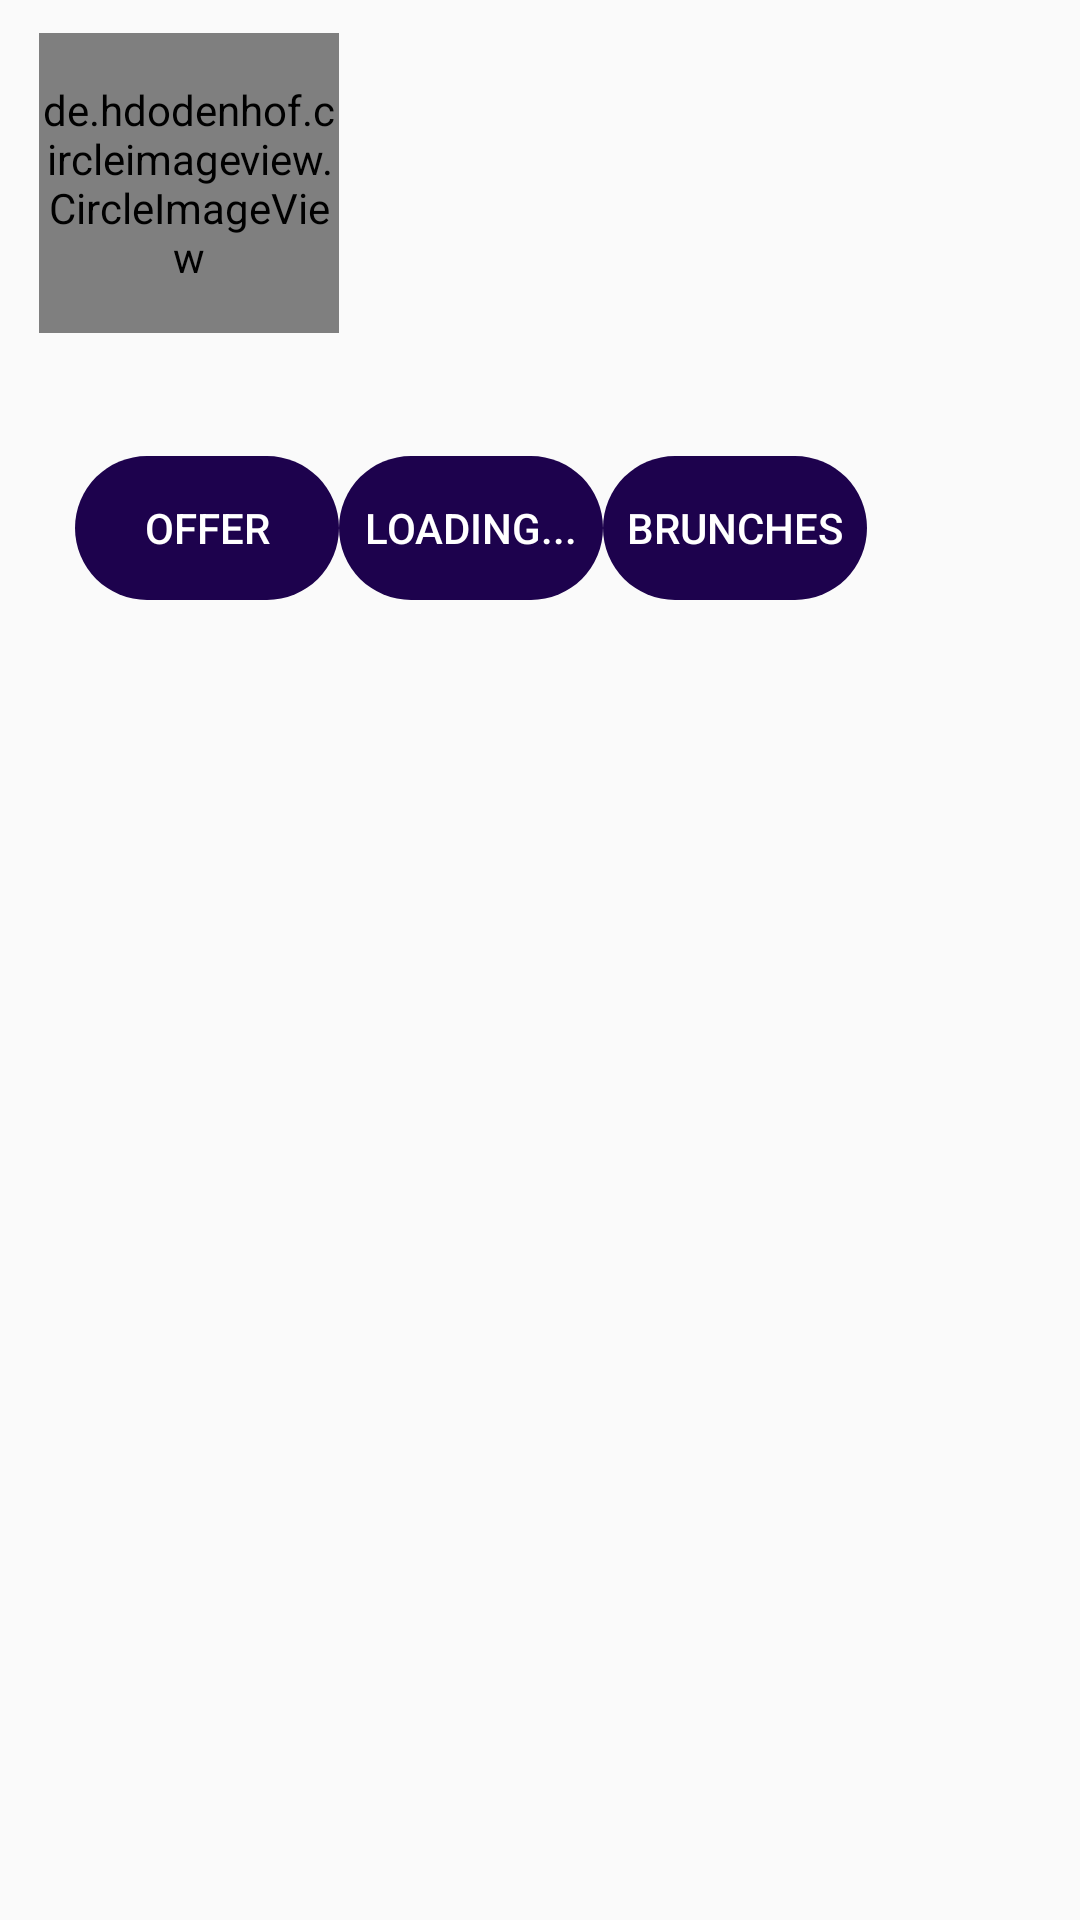

Produce the Android XML layout that renders to this screen, including the resource entries it uses.
<!-- AndroidManifest.xml: application theme AppTheme -->
<!-- res/layout/follow_list_form.xml -->
<?xml version="1.0" encoding="utf-8"?>
<RelativeLayout xmlns:android="http://schemas.android.com/apk/res/android"
    xmlns:app="http://schemas.android.com/apk/res-auto"
    xmlns:tools="http://schemas.android.com/tools"
    android:orientation="vertical"
    android:layout_width="match_parent"

    android:layout_height="match_parent">>


    <Button
        android:id="@+id/list_item_string"
        style="@style/Widget.AppCompat.Button.ButtonBar.AlertDialog"
        android:layout_width="120dp"

        android:layout_height="120dp"
        android:layout_alignParentEnd="true"
        android:layout_alignParentTop="true"
        android:layout_marginEnd="119dp"
        android:paddingLeft="8dp"
        android:textColor="@color/white"
        android:textSize="18sp"
        android:textStyle="bold" />

    <Button
        android:id="@+id/folowBu"
        style="@style/Widget.AppCompat.Button.Borderless"
        android:layout_width="wrap_content"
        android:layout_height="wrap_content"
        android:layout_alignTop="@+id/offerBu"
        android:layout_toEndOf="@+id/offerBu"
        android:background="@drawable/home_bu_agent"
        android:text="Loading..."
        android:textColor="@color/white" />

    <Button
        android:id="@+id/offerBu"
        style="@style/Widget.AppCompat.Button.Borderless"
        android:layout_width="wrap_content"
        android:layout_height="wrap_content"
        android:layout_alignEnd="@+id/productimgID"
        android:layout_alignParentTop="true"
        android:layout_marginTop="152dp"
        android:background="@drawable/home_bu_agent"
        android:text="Offer"
        android:textColor="@color/white" />

    <Button
        android:id="@+id/LocationID"
        style="@style/Widget.AppCompat.Button.Borderless"
        android:layout_width="wrap_content"
        android:layout_height="wrap_content"
        android:layout_alignTop="@+id/folowBu"
        android:layout_toEndOf="@+id/branchesID2"
        android:background="@drawable/home_bu_agent"
        android:text="Location"
        android:textColor="@color/white"
        android:visibility="invisible" />

    <Button
        android:id="@+id/branchesID2"
        style="@style/Widget.AppCompat.Button.Borderless"
        android:layout_width="wrap_content"
        android:layout_height="wrap_content"
        android:layout_alignTop="@+id/folowBu"
        android:layout_toEndOf="@+id/folowBu"
        android:background="@drawable/home_bu_agent"
        android:text="Brunches"
        android:textColor="@color/white" />

    <de.hdodenhof.circleimageview.CircleImageView xmlns:app="http://schemas.android.com/apk/res-auto"
        android:id="@+id/productimgID"
        android:layout_width="100dp"
        android:layout_height="100dp"
        android:layout_alignParentStart="true"
        android:layout_alignParentTop="true"
        android:layout_marginStart="13dp"
        android:layout_marginTop="11dp"
        app:layout_constraintTop_toTopOf="parent"
        tools:layout_editor_absoluteX="4dp" />


</RelativeLayout>
<!-- resources referenced by this layout -->
<resources>
  <color name="white">#ffffff</color>
  <!-- drawable home_bu_agent (drawable) -->
  <?xml version="1.0" encoding="utf-8"?>
  <selector xmlns:android="http://schemas.android.com/apk/res/android">
      <item>
          <shape xmlns:android="http://schemas.android.com/apk/res/android">
            <corners android:radius="300dp"></corners>
              <solid android:color="#1D024D"></solid>
          </shape>
  
      </item>
  
  
  
  </selector>
  <style name="AppTheme" parent="Theme.AppCompat.Light.DarkActionBar">
          
          <item name="colorPrimary">@color/colorPrimary</item>
          <item name="colorPrimaryDark">@color/colorPrimaryDark</item>
          <item name="colorAccent">@color/colorAccent</item>
  
  
  
      </style>
  <color name="colorPrimary">#3f51b5</color>
  <color name="colorPrimaryDark">#07146e</color>
  <color name="colorAccent">#ff4081</color>
</resources>
